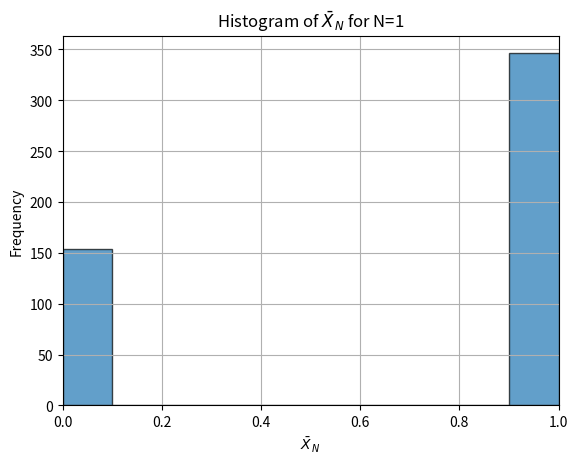

Here is the Python script that generated this plot: (Note: this script raises an exception after producing the figure.)
import numpy as np
import matplotlib.pyplot as plt

# Parameters for Part 1
p = 0.7
Ns = [1, 50, 1000]
num_trials = 500
np.random.seed(42)  # Reproducibility

for n in Ns:
    # Generate sample means for 500 trials
    samples = np.random.binomial(1, p, size=(num_trials, n))
    sample_means = samples.mean(axis=1)
    
    # Plot histogram
    plt.figure()
    plt.hist(sample_means, bins=np.arange(0, 1.1, 0.1), edgecolor='black', alpha=0.7)
    plt.title(f'Histogram of $\\bar X_N$ for N={n}')
    plt.xlabel('$\\bar X_N$')
    plt.ylabel('Frequency')
    plt.xlim(0, 1)
    plt.grid(True)
    plt.savefig(f'/root/code/ucsd_hw/257_hw/hw3/figure/q5_part1_plot_{n}.png')
plt.show()